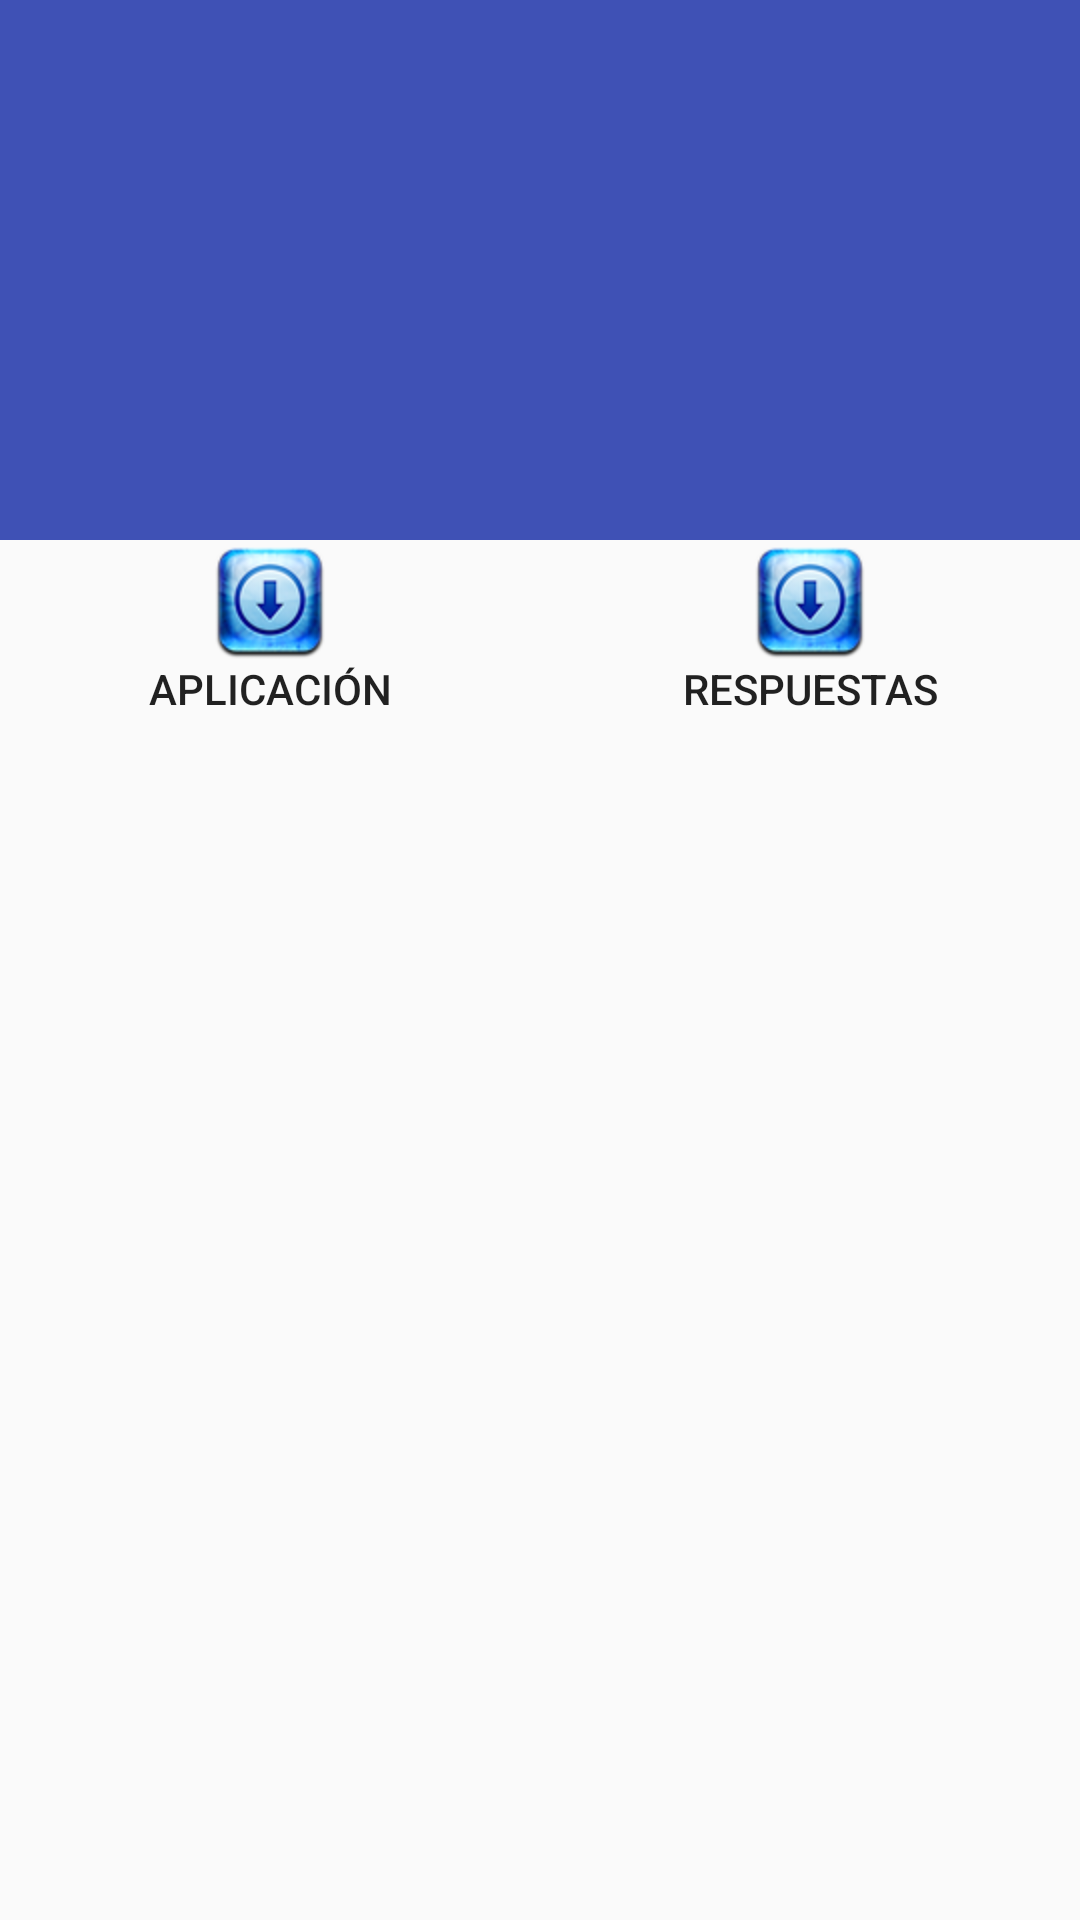

This screen was rendered from an Android layout file. Write that file and the resources it references.
<!-- AndroidManifest.xml: application theme AppTheme -->
<!-- res/layout/activity_actualizacion.xml -->
<?xml version="1.0" encoding="utf-8"?>
<android.support.design.widget.CoordinatorLayout xmlns:android="http://schemas.android.com/apk/res/android"
    xmlns:app="http://schemas.android.com/apk/res-auto"
    xmlns:tools="http://schemas.android.com/tools"
    android:id="@+id/android_coordinator_layout"
    android:layout_width="match_parent"
    android:layout_height="match_parent">

    <android.support.design.widget.AppBarLayout
        android:id="@+id/appbar_layout"
        android:layout_width="match_parent"
        android:layout_height="180dp"
        android:theme="@style/ThemeOverlay.AppCompat.Dark.ActionBar">

        <android.support.design.widget.CollapsingToolbarLayout
            android:id="@+id/collapsing_toolbar_android_layout"
            android:layout_width="match_parent"
            android:layout_height="match_parent"
            app:contentScrim="?attr/colorPrimary"
            app:expandedTitleMarginStart="64dp"
            app:layout_scrollFlags="scroll|exitUntilCollapsed">

            <ImageView
                android:id="@+id/image_view"
                android:layout_width="match_parent"
                android:layout_height="match_parent"
                android:scaleType="centerInside"
                android:src="@drawable/code"
                app:layout_collapseMode="parallax"
                app:layout_collapseParallaxMultiplier="0.7" />

            <android.support.v7.widget.Toolbar
                android:id="@+id/toolbar"
                android:layout_width="match_parent"
                android:layout_height="?attr/actionBarSize"
                app:layout_collapseMode="pin"
                app:popupTheme="@style/ThemeOverlay.AppCompat.Light"
                app:theme="@style/ThemeOverlay.AppCompat.Dark.ActionBar" />

        </android.support.design.widget.CollapsingToolbarLayout>-

    </android.support.design.widget.AppBarLayout>

    <android.support.v4.widget.NestedScrollView
        android:id="@+id/nestedscrollview"
        android:layout_width="match_parent"
        android:layout_height="match_parent"
        android:fillViewport="true"
        app:layout_behavior="@string/appbar_scrolling_view_behavior">

        <LinearLayout
            android:id="@+id/linearLayout"
            android:layout_width="match_parent"
            android:layout_height="match_parent"
            android:orientation="vertical">

            <ScrollView
                android:layout_width="match_parent"
                android:layout_height="match_parent">

                <LinearLayout
                    android:layout_width="match_parent"
                    android:layout_height="match_parent"
                    android:orientation="vertical">

                    <LinearLayout
                        android:layout_width="match_parent"
                        android:layout_height="wrap_content"
                        android:orientation="horizontal">


                        <Button
                            android:id="@+id/btnApp_A"
                            android:layout_width="60dp"
                            android:layout_height="wrap_content"
                            android:layout_weight="1"
                            android:background="@android:color/transparent"
                            android:drawableTop="@drawable/android_ic"
                            android:gravity="bottom|center_horizontal"
                            android:text="Aplicación" />

                        <Button
                            android:id="@+id/btn_Respuestas"
                            android:layout_width="60dp"
                            android:layout_height="wrap_content"
                            android:layout_weight="1"
                            android:background="@android:color/transparent"
                            android:drawableTop="@drawable/android_ic"
                            android:gravity="bottom|center_horizontal"
                            android:text="Respuestas" />


                    </LinearLayout>


                </LinearLayout>
            </ScrollView>

        </LinearLayout>
    </android.support.v4.widget.NestedScrollView>

</android.support.design.widget.CoordinatorLayout>
<!-- resources referenced by this layout -->
<resources>
  <!-- drawable android_ic: png bitmap (drawable-hdpi, 7416 bytes) -->
  <style name="AppTheme" parent="Theme.AppCompat.Light.NoActionBar">
          
          <item name="colorPrimary">@color/colorPrimary</item>
          <item name="colorPrimaryDark">@color/colorPrimaryDark</item>
          <item name="colorAccent">@color/colorAccent</item>
      </style>
  <color name="colorPrimary">#3F51B5</color>
  <color name="colorPrimaryDark">#303F9F</color>
  <color name="colorAccent">#072ff9</color>
</resources>
